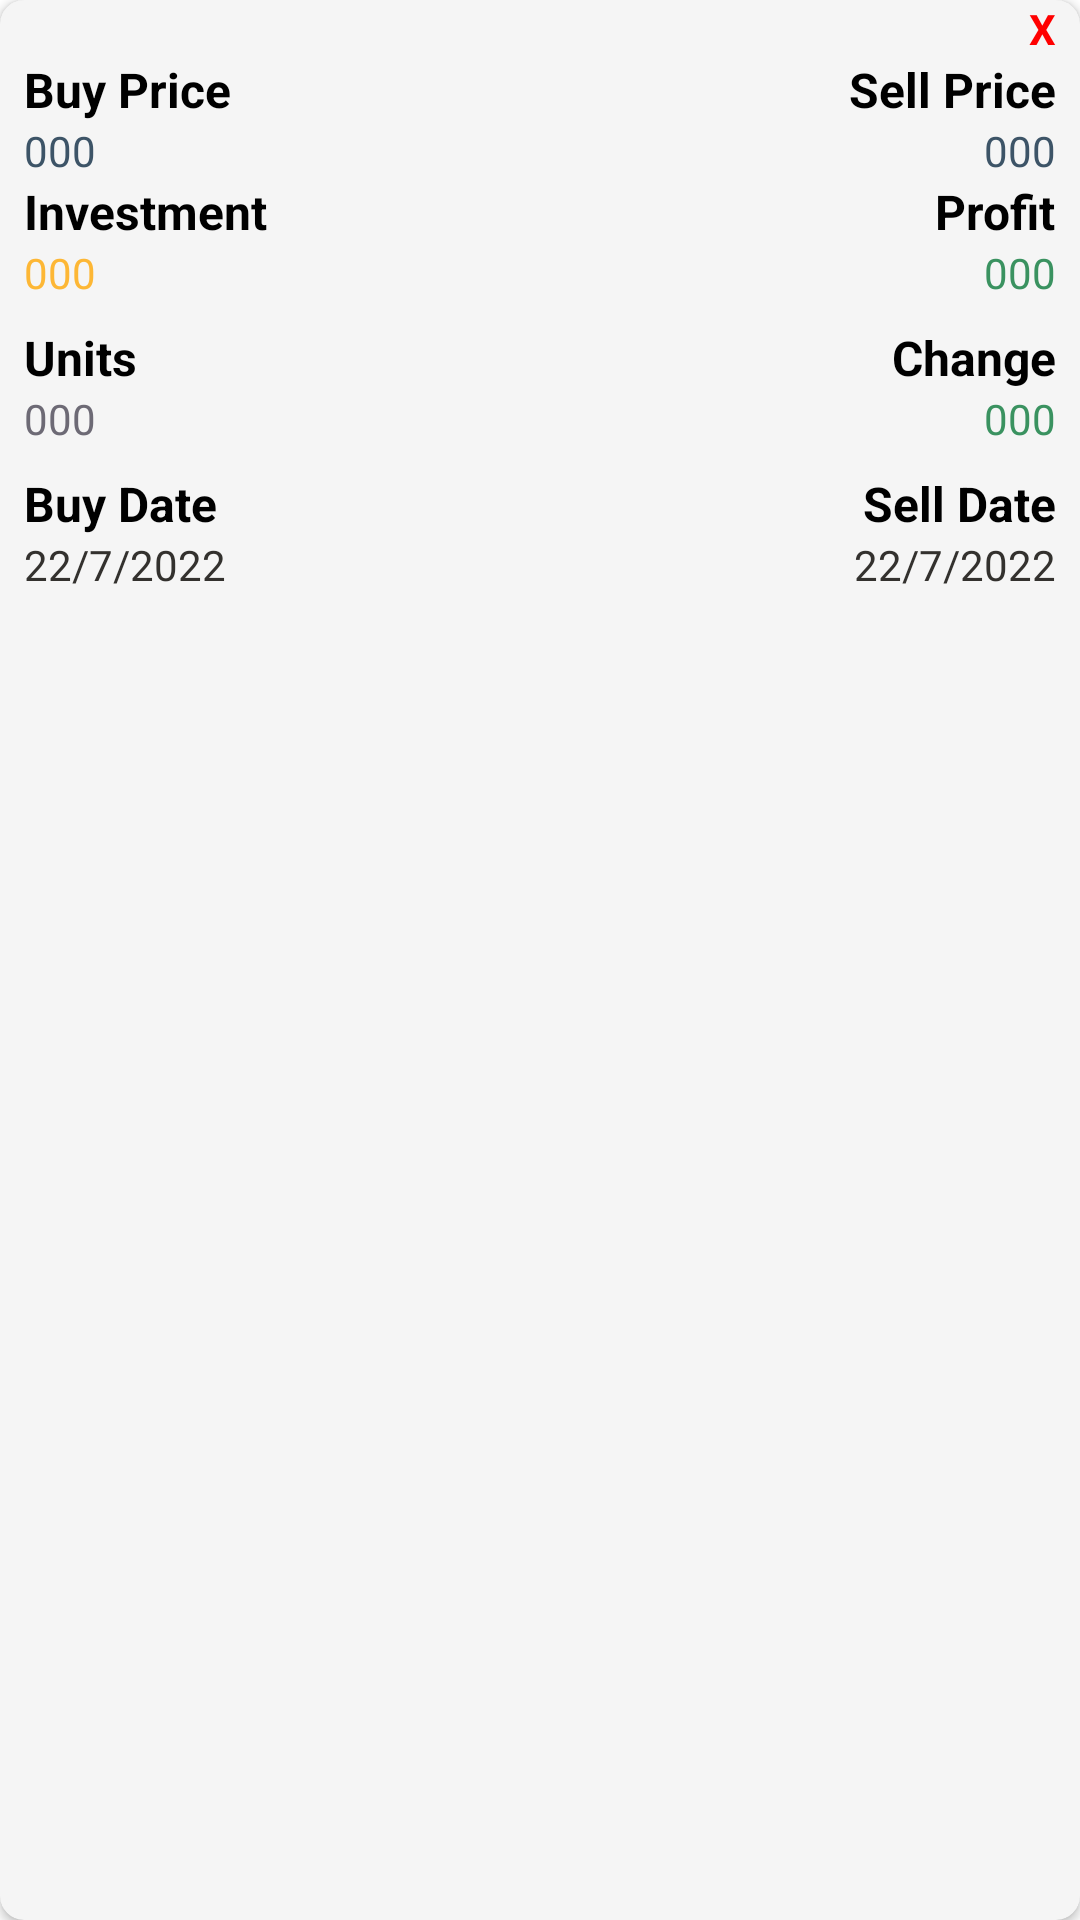

This screen was rendered from an Android layout file. Write that file and the resources it references.
<!-- AndroidManifest.xml: application theme Theme.StockPortfolioTracker -->
<!-- res/layout/stock_details_itemview.xml -->
<?xml version="1.0" encoding="utf-8"?>
<androidx.cardview.widget.CardView xmlns:android="http://schemas.android.com/apk/res/android"
    style="@style/card"
    android:layout_width="match_parent"
    android:layout_height="wrap_content"
    android:layout_marginHorizontal="5dp"
    android:layout_marginTop="1dp"
    android:elevation="10dp"
    android:orientation="vertical"
    android:padding="8dp">

    <LinearLayout
        android:layout_width="match_parent"
        android:layout_height="wrap_content"
        android:orientation="vertical"
        android:paddingHorizontal="8dp"
        android:paddingBottom="8dp"
        >

        <LinearLayout
            android:layout_width="match_parent"
            android:layout_height="wrap_content"
            android:gravity="end"
            android:orientation="horizontal">
            <TextView
                android:id="@+id/deleteBtn"
                android:layout_width="wrap_content"
                android:layout_height="wrap_content"
                android:text="X"
                android:textStyle="bold"
                android:textSize="14sp"
                android:textColor="#FF0000"/>

        </LinearLayout>

        <LinearLayout
            android:layout_width="match_parent"
            android:layout_height="wrap_content"
            android:orientation="horizontal">

            <LinearLayout
                android:layout_width="0dp"
                android:layout_height="wrap_content"
                android:layout_weight="1"
                android:gravity="start"
                android:orientation="vertical">

                <TextView
                    style="@style/textHeading"
                    android:layout_width="wrap_content"
                    android:layout_height="wrap_content"
                    android:text="Buy Price"
                    android:textStyle="bold" />

                <TextView
                    android:textColor="@color/charcoal"
                    android:id="@+id/buyPriceTextView"
                    style="@style/textSubHeading"
                    android:layout_width="wrap_content"
                    android:layout_height="wrap_content"
                    android:text="000" />
            </LinearLayout>


            <LinearLayout
                android:layout_width="0dp"
                android:layout_height="wrap_content"
                android:layout_weight="1"
                android:gravity="end"
                android:orientation="vertical">

                <TextView
                    style="@style/textHeading"
                    android:layout_width="wrap_content"
                    android:layout_height="wrap_content"
                    android:text="Sell Price"
                    android:textStyle="bold" />

                <TextView
                    android:textColor="@color/charcoal"
                    
                    android:id="@+id/sellPriceText"
                    style="@style/textSubHeading"
                    android:layout_width="wrap_content"
                    android:layout_height="wrap_content"
                    android:text="000" />
            </LinearLayout>

        </LinearLayout>

        
        <LinearLayout
            android:layout_width="match_parent"
            android:layout_height="wrap_content"
            android:orientation="horizontal">

            <LinearLayout
                android:id="@+id/invested"
                android:layout_width="0dp"
                android:layout_height="wrap_content"
                android:layout_weight="1"
                android:gravity="start"
                android:orientation="vertical">

                <TextView
                    style="@style/textHeading"
                    android:layout_width="wrap_content"
                    android:layout_height="wrap_content"
                    android:text="@string/investment"
                    android:textStyle="bold" />

                <TextView
                    android:textColor="@color/gold"
                    style="@style/textSubHeading"
                    android:id="@+id/investedText"
                    android:layout_width="wrap_content"
                    android:layout_height="wrap_content"
                    android:text="000" />
            </LinearLayout>

            <LinearLayout
                android:id="@+id/proft"
                android:layout_width="0dp"
                android:layout_height="wrap_content"
                android:layout_weight="1"
                android:gravity="end"
                android:orientation="vertical">

                <TextView
                    style="@style/textHeading"
                    android:layout_width="wrap_content"
                    android:layout_height="wrap_content"
                    android:text="@string/proft"
                    android:textStyle="bold" />

                <TextView
                    android:textColor="@color/seaGreen"
                    style="@style/textSubHeading"
                    android:id="@+id/profitText"
                    android:layout_width="wrap_content"
                    android:layout_height="wrap_content"
                    android:text="000" />
            </LinearLayout>
        </LinearLayout>

        
        <LinearLayout
            android:layout_width="match_parent"
            android:layout_height="wrap_content"
            android:layout_marginTop="8dp"
            android:gravity="start"
            android:orientation="horizontal">

            <LinearLayout
                android:id="@+id/units"
                android:layout_width="0dp"
                android:layout_height="wrap_content"
                android:layout_weight="1"
                android:gravity="start"
                android:orientation="vertical">

                <TextView
                    style="@style/textHeading"
                    android:layout_width="wrap_content"
                    android:layout_height="wrap_content"
                    android:text="@string/units"
                    android:textStyle="bold" />

                <TextView
                    android:textColor="@color/gray"
                    style="@style/textSubHeading"
                    android:id="@+id/unitsText"
                    android:layout_width="wrap_content"
                    android:layout_height="wrap_content"
                    android:text="000" />
            </LinearLayout>

            <LinearLayout
                android:layout_width="0dp"
                android:layout_height="wrap_content"
                android:layout_weight="1"
                android:gravity="end"
                android:orientation="vertical">

                <TextView
                    style="@style/textHeading"
                    android:layout_width="wrap_content"
                    android:layout_height="wrap_content"
                    android:text="@string/change"
                    android:textStyle="bold" />

                <TextView
                    android:textColor="@color/seaGreen"
                    style="@style/textSubHeading"
                    android:id="@+id/changeText"
                    android:layout_width="wrap_content"
                    android:layout_height="wrap_content"
                    android:text="000" />
            </LinearLayout>
        </LinearLayout>

        
        <LinearLayout
            android:layout_width="match_parent"
            android:layout_height="wrap_content"
            android:layout_marginTop="8dp"
            android:orientation="horizontal">

            <LinearLayout
                android:layout_width="0dp"

                android:layout_height="wrap_content"
                android:layout_weight="1"
                android:gravity="start"
                android:orientation="vertical">

                <TextView
                    style="@style/textHeading"
                    android:layout_width="wrap_content"
                    android:layout_height="wrap_content"
                    android:text="Buy Date"
                    android:textStyle="bold" />

                <TextView
                    style="@style/textSubHeading"
                    android:id="@+id/buyDateText"
                    android:layout_width="wrap_content"
                    android:layout_height="wrap_content"
                    android:text="22/7/2022" />
            </LinearLayout>

            <LinearLayout
                android:layout_width="0dp"
                android:layout_height="wrap_content"
                android:layout_weight="1"
                android:gravity="end"
                android:orientation="vertical">

                <TextView
                    style="@style/textHeading"
                    android:layout_width="wrap_content"
                    android:layout_height="wrap_content"
                    android:text="Sell Date"
                    android:textStyle="bold" />

                <TextView
                    style="@style/textSubHeading"
                    android:id="@+id/sellDateText"
                    android:layout_width="wrap_content"
                    android:layout_height="wrap_content"
                    android:text="22/7/2022" />
            </LinearLayout>

            
        </LinearLayout>
    </LinearLayout>
</androidx.cardview.widget.CardView>
<!-- resources referenced by this layout -->
<resources>
  <color name="charcoal">#3D5467</color>
  <color name="gold">#FDB735</color>
  <color name="gray">#6D6A75</color>
  <color name="seaGreen">#3A9260</color>
  <string name="change">Change</string>
  <string name="investment">Investment</string>
  <string name="proft">Profit</string>
  <string name="units">Units</string>
  <style name="card" parent="Theme.MaterialComponents.DayNight.NoActionBar">
          <item name="cardBackgroundColor">@color/smokewhite</item>
          <item name="cardCornerRadius">8dp</item>
          <item name="android:layout_marginTop">1dp</item>
          <item name="cardElevation">2dp</item>
      </style>
  <style name="textHeading" parent="Theme.MaterialComponents.DayNight.NoActionBar">
          <item name="android:textSize">16sp</item>
          <item name="android:textStyle">bold</item>
      </style>
  <style name="textSubHeading" parent="Theme.MaterialComponents.DayNight.NoActionBar">
          <item name="android:textSize">14sp</item>
          <item name="android:textColor">@color/jet</item>
      </style>
  <style name="Theme.StockPortfolioTracker" parent="Theme.MaterialComponents.DayNight.NoActionBar">
          
          <item name="colorPrimary">@color/charcoal</item>
          <item name="colorPrimaryVariant">@color/purple_700</item>
          <item name="colorOnPrimary">@color/white</item>
          
          <item name="colorSecondary">@color/teal_200</item>
          <item name="colorSecondaryVariant">@color/teal_700</item>
          <item name="colorOnSecondary">@color/black</item>
          
          <item name="android:statusBarColor">?attr/colorPrimaryVariant</item>
          
          <item name="backgroundColor">@color/white</item>
          <item name="android:textColor">@color/black</item>
      </style>
  <color name="smokewhite">#F5F5F5</color>
  <color name="jet">#33312E</color>
  <color name="purple_700">#FF3700B3</color>
  <color name="white">#FFFFFFFF</color>
  <color name="teal_200">#FF03DAC5</color>
  <color name="teal_700">#FF018786</color>
  <color name="black">#FF000000</color>
</resources>
